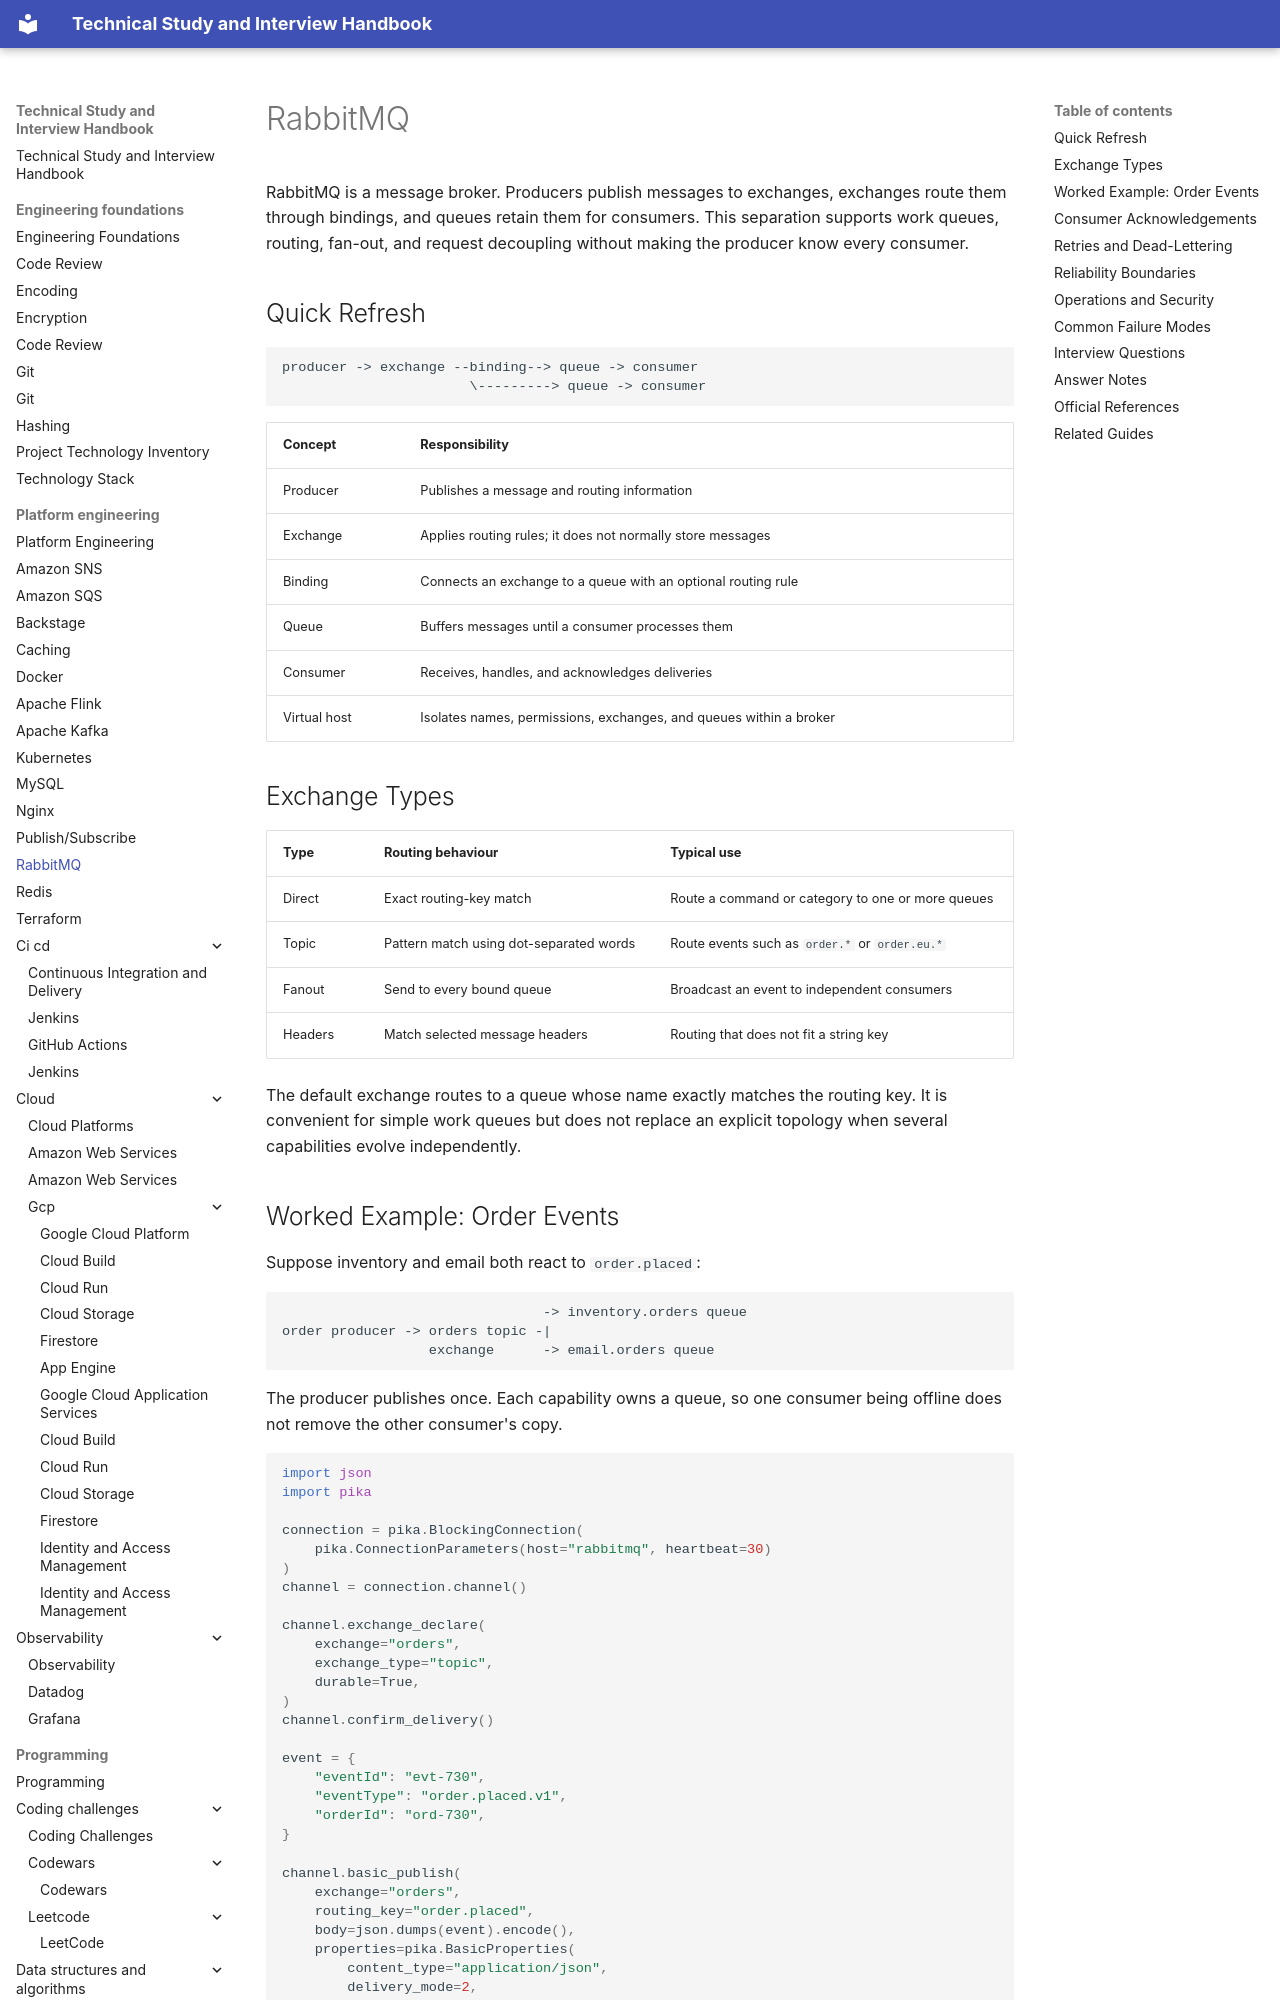

repository: DonalGeraghty/study-repository · page: platform-engineering/rabbitmq/index.html · generator: mkdocs

---
tags:
  - platform-engineering
---

# RabbitMQ

RabbitMQ is a message broker. Producers publish messages to exchanges, exchanges route them through bindings, and queues retain them for consumers. This separation supports work queues, routing, fan-out, and request decoupling without making the producer know every consumer.

## Quick Refresh

```text
producer -> exchange --binding--> queue -> consumer
                       \---------> queue -> consumer
```

| Concept | Responsibility |
| --- | --- |
| Producer | Publishes a message and routing information |
| Exchange | Applies routing rules; it does not normally store messages |
| Binding | Connects an exchange to a queue with an optional routing rule |
| Queue | Buffers messages until a consumer processes them |
| Consumer | Receives, handles, and acknowledges deliveries |
| Virtual host | Isolates names, permissions, exchanges, and queues within a broker |

## Exchange Types

| Type | Routing behaviour | Typical use |
| --- | --- | --- |
| Direct | Exact routing-key match | Route a command or category to one or more queues |
| Topic | Pattern match using dot-separated words | Route events such as `order.*` or `order.eu.*` |
| Fanout | Send to every bound queue | Broadcast an event to independent consumers |
| Headers | Match selected message headers | Routing that does not fit a string key |

The default exchange routes to a queue whose name exactly matches the routing key. It is convenient for simple work queues but does not replace an explicit topology when several capabilities evolve independently.

## Worked Example: Order Events

Suppose inventory and email both react to `order.placed`:

```text
                                -> inventory.orders queue
order producer -> orders topic -|
                  exchange      -> email.orders queue
```

The producer publishes once. Each capability owns a queue, so one consumer being offline does not remove the other consumer's copy.

```python
import json
import pika

connection = pika.BlockingConnection(
    pika.ConnectionParameters(host="rabbitmq", heartbeat=30)
)
channel = connection.channel()

channel.exchange_declare(
    exchange="orders",
    exchange_type="topic",
    durable=True,
)
channel.confirm_delivery()

event = {
    "eventId": "evt-730",
    "eventType": "order.placed.v1",
    "orderId": "ord-730",
}

channel.basic_publish(
    exchange="orders",
    routing_key="order.placed",
    body=json.dumps(event).encode(),
    properties=pika.BasicProperties(
        content_type="application/json",
        delivery_mode=2,
        message_id=event["eventId"],
    ),
    mandatory=True,
)
connection.close()
```

Durable exchanges and queues plus persistent messages improve survival across broker restarts; they do not remove the need for publisher confirms, replicated broker storage, backups where appropriate, and tested failure handling. `mandatory=True` makes an unroutable publish visible to the publisher when return handling is configured.
